Run: headless pygame with SDL's dummy video driver; simulated clock (each Clock.tick advances the game by its frame time, no real sleeping); random seed 0; keys injected as events and as key.get_pressed() state; no mouse input.
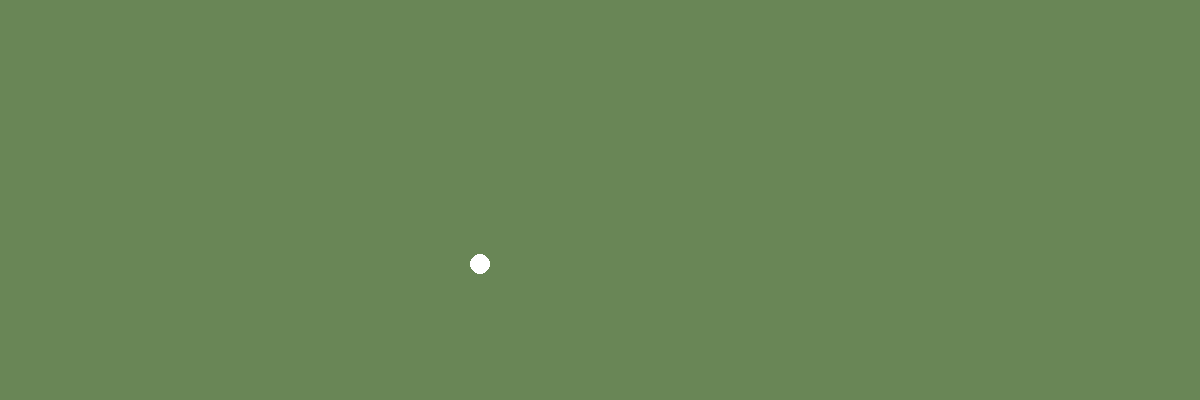
Frame 1 of 4 · flips 1–60 · no input
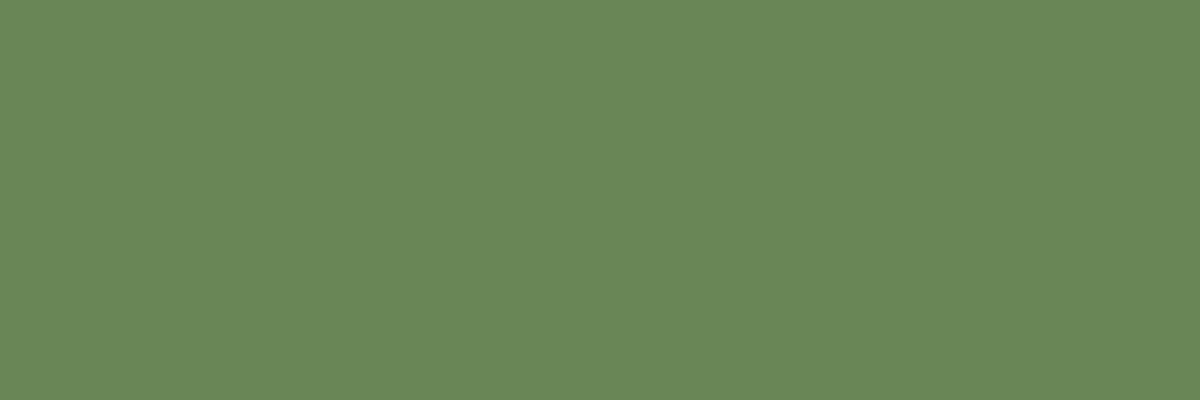
Frame 2 of 4 · flips 61–180 · tapped SPACE, RETURN · held RIGHT (→), D
Frame 3 of 4 · flips 181–300 · held DOWN (↓), S · screen unchanged from frame 2, image omitted
Frame 4 of 4 · flips 301–420 · held LEFT (←), A, UP (↑), W · screen unchanged from frame 3, image omitted

The pygame program that drew these frames:

import pygame as py
import random
import math

# math.tan()

from pygame.constants import K_LEFT, K_RIGHT, K_a, K_d
py.init()


# Creating window
display_width = 1200
display_hight = 400
gameWindow = py.display.set_mode((display_width, display_hight))
py.display.set_caption("GAME")  # name
py.display.update()

# color
black = (0, 0, 0)
blue = (76, 0, 255)
green = (105, 134, 86)
red = (255, 0, 0, 0.541)
yellow = (229, 255, 0, 0.918)
white = (255, 255, 255)


# Game specific variables
exit_game = True
fps = 50
tank_x1 = 50
tank_y1 = 350
tank_x2 = 1100
tank_y2 = 350
x = 0
y = 350
theta = (math.pi)/6
u = 5
g = 9.8
# y= xtan@ + gx^2/(2u^2cos^2@)


clock = py.time.Clock()
# Creating a game loop
while exit_game:
    gameWindow.fill(green)
    for event in py.event.get():
        if event.type == py.QUIT:
            exit_game = False

    y = 250+((x*math.tan(theta)) +
           ((g*x*x)/(2*u*u*(math.cos(theta)*math.cos(theta)))))/6000
    print(y)
    py.draw.circle(gameWindow, white, (x-100, y), 10)
    x += 10

    py.display.update()
    clock.tick(fps)
